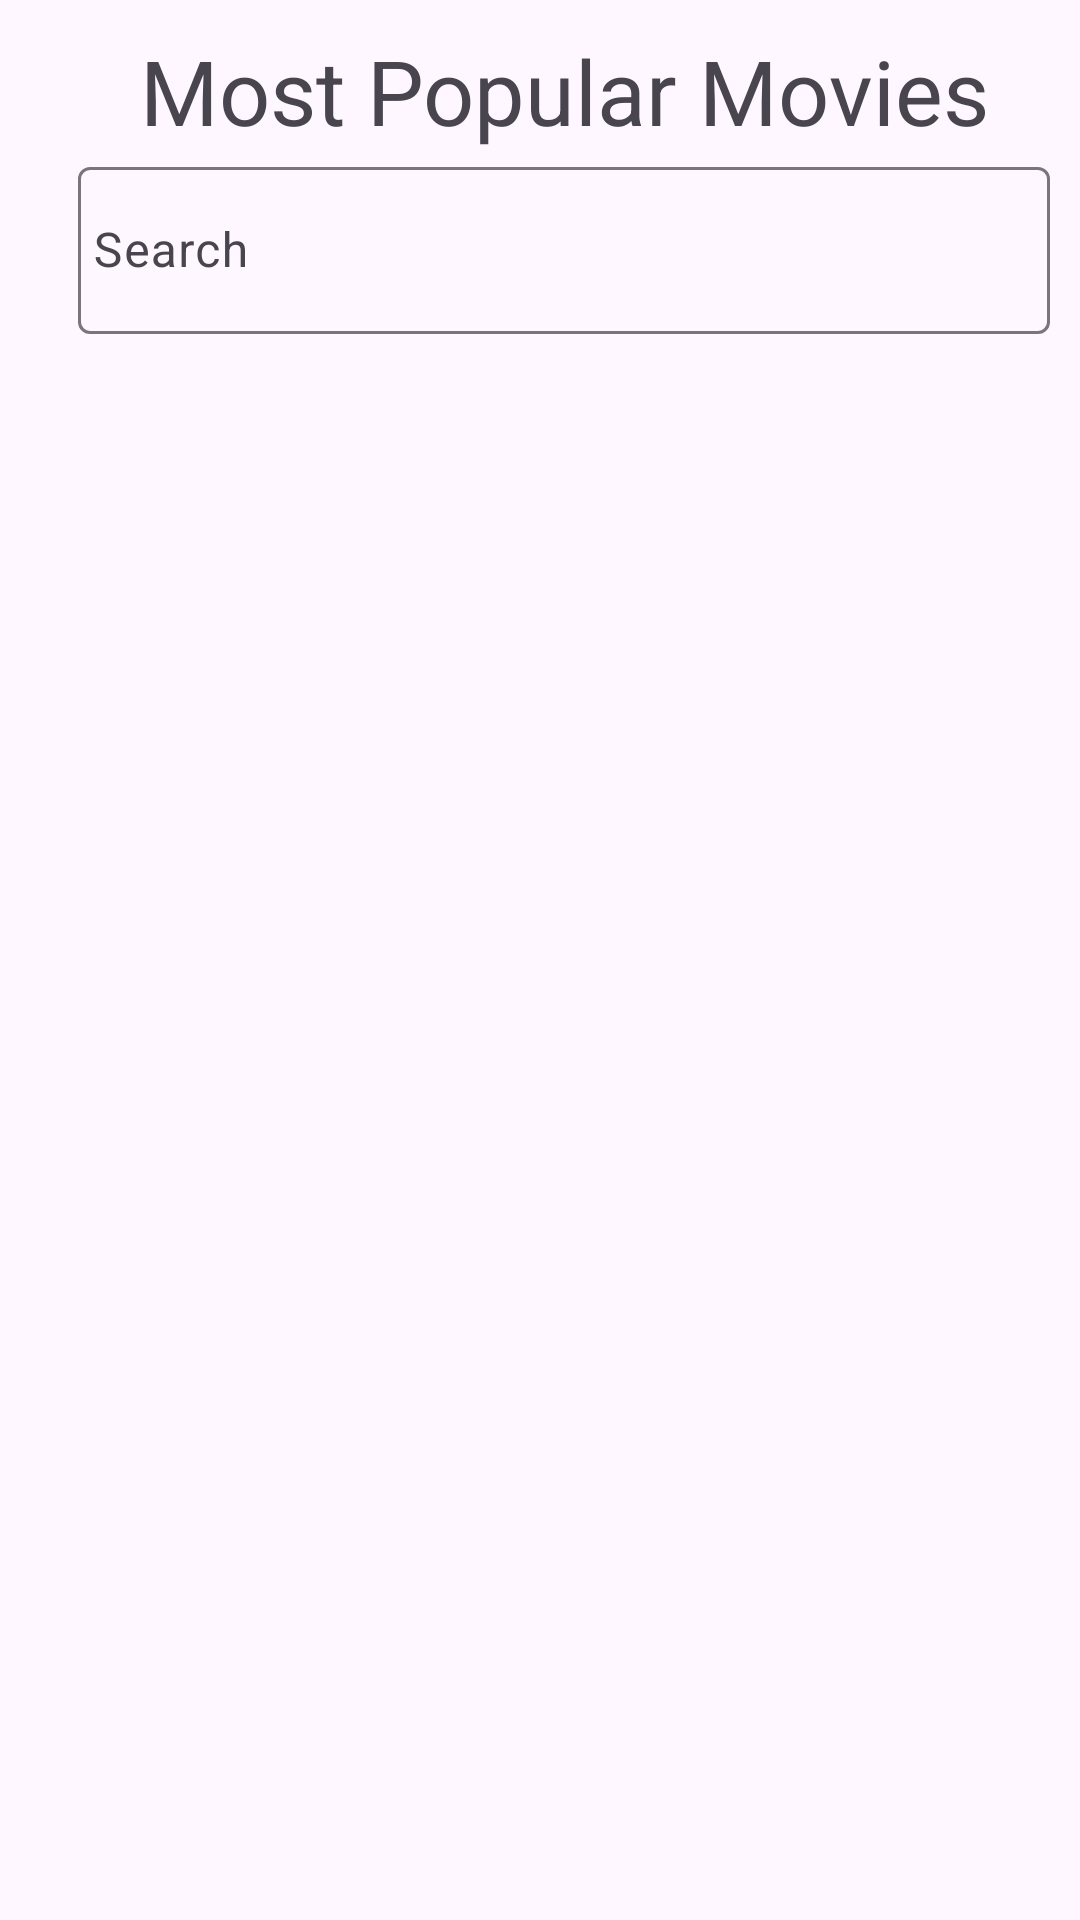

Android layout source for this screen:
<!-- AndroidManifest.xml: application theme Theme.UpcomingMovie -->
<!-- res/layout/activity_main.xml -->
<?xml version="1.0" encoding="utf-8"?>
<LinearLayout xmlns:android="http://schemas.android.com/apk/res/android"
    xmlns:app="http://schemas.android.com/apk/res-auto"
    xmlns:tools="http://schemas.android.com/tools"
    android:layout_width="match_parent"
    android:layout_height="match_parent"
    android:orientation="vertical"
    android:padding="10dp"
    tools:context=".ui.MainActivity">

    <com.google.android.material.appbar.AppBarLayout
        android:layout_width="match_parent"
        android:layout_height="wrap_content">

        <androidx.appcompat.widget.Toolbar
            android:layout_width="match_parent"
            android:layout_height="wrap_content"

            app:title="@string/app_name">

            <LinearLayout
                android:layout_width="match_parent"
                android:layout_height="wrap_content"
                android:gravity="center_vertical"
                android:orientation="vertical">

                <TextView
                    android:layout_width="match_parent"
                    android:layout_height="wrap_content"
                    android:gravity="center"
                    android:text="Most Popular Movies"
                    android:textSize="30sp" />

                <com.google.android.material.textfield.TextInputLayout
                    android:layout_width="match_parent"
                    android:layout_height="wrap_content"
                    app:startIconDrawable="@drawable/ic_search">

                    <com.google.android.material.textfield.TextInputEditText
                        android:layout_width="match_parent"
                        android:id="@+id/etSearch"
                        android:layout_height="wrap_content"
                        android:hint="Search"
                        android:paddingHorizontal="5dp" />
                </com.google.android.material.textfield.TextInputLayout>

            </LinearLayout>

        </androidx.appcompat.widget.Toolbar>
    </com.google.android.material.appbar.AppBarLayout>

    <FrameLayout
        android:layout_width="match_parent"
        android:layout_height="match_parent">

        <androidx.recyclerview.widget.RecyclerView
            android:id="@+id/rvUpcoming"
            android:layout_width="match_parent"
            android:layout_height="match_parent"
            app:layoutManager="androidx.recyclerview.widget.LinearLayoutManager" />

        <include layout="@layout/loading" />

        <include layout="@layout/nointernet" />
    </FrameLayout>


</LinearLayout>
<!-- res/layout/loading.xml (included above) -->
<?xml version="1.0" encoding="utf-8"?>

<com.airbnb.lottie.LottieAnimationView xmlns:android="http://schemas.android.com/apk/res/android"
    xmlns:app="http://schemas.android.com/apk/res-auto"
    android:id="@+id/loading"
    android:layout_width="100dp"
    android:visibility="gone"
    android:layout_height="100dp"
    android:layout_gravity="center"
    android:scaleType="centerCrop"
    app:lottie_autoPlay="true"
    app:lottie_fileName="loading.json"
    app:lottie_loop="true" />
<!-- res/layout/nointernet.xml (included above) -->
<?xml version="1.0" encoding="utf-8"?>

<com.airbnb.lottie.LottieAnimationView xmlns:android="http://schemas.android.com/apk/res/android"
    xmlns:app="http://schemas.android.com/apk/res-auto"
    android:id="@+id/noInternet"
    android:layout_width="100dp"
    android:visibility="gone"
    android:layout_height="100dp"
    android:layout_gravity="center"
    android:scaleType="centerCrop"
    app:lottie_autoPlay="true"
    app:lottie_fileName="no_internet.json"
    app:lottie_loop="true" />
<!-- resources referenced by this layout -->
<resources>
  <string name="app_name">UpcomingMovie</string>
  <style name="Theme.UpcomingMovie" parent="Base.Theme.UpcomingMovie" />
  <style name="Base.Theme.UpcomingMovie" parent="Theme.Material3.DayNight.NoActionBar">
          
          
      </style>
</resources>
